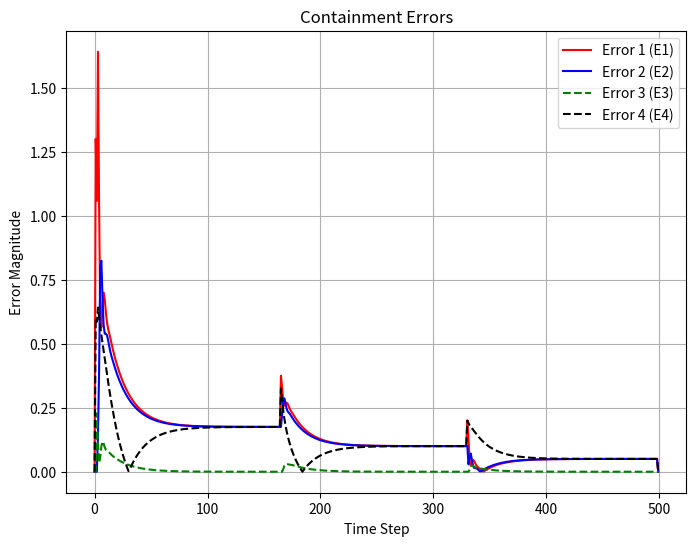

This figure's Python source:
import numpy as np
import matplotlib.pyplot as plt

#Defining Parameters

beta = -2
rho = 1
eta = 40
lambda_ = 10
mu = 1
epsilon = 10**-5
alpha1 = 1
alpha2 = 1.5
T = 0.1
gamma1 = 0.15
gamma2 = 0.15
gamma3 = 0.45
gamma4 = 0.45
rT = 1024
m = 350
L = 500

# Generate constant desired trajectory
yd = 0.5 * (1 + np.sign(np.sin(np.linspace(0, 2 * np.pi, L + 1))))  # Square wave

# Initialize arrays
phi1 = np.zeros((L, 1))
phi2 = np.zeros((L, 1))
phi3 = np.zeros((L, 1))
phi4 = np.zeros((L, 1))

mfa1 = np.zeros((L, 1))
mfa2 = np.zeros((L, 1))
mfa3 = np.zeros((L, 1))
mfa4 = np.zeros((L, 1))

sm1 = np.zeros((L, 1))
sm2 = np.zeros((L, 1))
sm3 = np.zeros((L, 1))
sm4 = np.zeros((L, 1))

u1 = np.zeros((L, 1))
u2 = np.zeros((L, 1))
u3 = np.zeros((L, 1))
u4 = np.zeros((L, 1))

y1 = np.zeros((L + 1, 1))
y2 = np.zeros((L + 1, 1))
y3 = np.zeros((L + 1, 1))
y4 = np.zeros((L + 1, 1))

e1 = np.zeros((L + 1, 1))
e2 = np.zeros((L + 1, 1))
e3 = np.zeros((L + 1, 1))
e4 = np.zeros((L + 1, 1))

w5 = np.zeros((L, 1))
w6 = np.zeros((L, 1))

si1 = np.zeros((L, 1))
si2 = np.zeros((L, 1))
si3 = np.zeros((L, 1))
si4 = np.zeros((L, 1))

ss1= np.zeros((L, 1))
ss2= np.zeros((L, 1))
ss3= np.zeros((L, 1))
ss4= np.zeros((L, 1))


# Set w5 and w6 according to conditions
w5[:165] = 1.4
w5[165:330] = 1.6
w5[330:] = 1.3

w6[:165] = 0.7
w6[165:330] = 1.2
w6[330:] = 1.1





# Simulation loop

for k in range (1, L-1):
    if k == 1:
        phi1[1] = 1
        phi2[1] = 1
        phi3[1] = 1
        phi4[1] = 1
    elif k == 2:
        phi1[k] = phi1[k - 1] + eta * u1[k - 1] / (mu + u1[k - 1]**2) * (y1[k] - y1[k - 1] - phi1[k - 1] * u1[k - 1])
        phi2[k] = phi2[k - 1] + eta * u2[k - 1] / (mu + u2[k - 1]**2) * (y2[k] - y2[k - 1] - phi2[k - 1] * u2[k - 1])
        phi3[k] = phi3[k - 1] + eta * u3[k - 1] / (mu + u3[k - 1]**2) * (y3[k] - y3[k - 1] - phi3[k - 1] * u3[k - 1])
        phi4[k] = phi4[k - 1] + eta * u4[k - 1] / (mu + u4[k - 1]**2) * (y4[k] - y4[k - 1] - phi4[k - 1] * u4[k - 1])
    else:
        phi1[k] = phi1[k - 1] + (eta * (u1[k - 1] - u1[k - 2]) / (mu + (abs(u1[k - 1] - u1[k - 2]))**2)) * (y1[k] - y1[k - 1] - phi1[k - 1] * (u1[k - 1] - u1[k - 2]))
        phi2[k] = phi2[k - 1] + (eta * (u2[k - 1] - u2[k - 2]) / (mu + (abs(u2[k - 1] - u2[k - 2]))**2)) * (y2[k] - y2[k - 1] - phi2[k - 1] * (u2[k - 1] - u2[k - 2]))
        phi3[k] = phi3[k - 1] + (eta * (u3[k - 1] - u3[k - 2]) / (mu + (abs(u3[k - 1] - u3[k - 2]))**2)) * (y3[k] - y3[k - 1] - phi3[k - 1] * (u3[k - 1] - u3[k - 2]))
        phi4[k] = phi4[k - 1] + (eta * (u4[k - 1] - u4[k - 2]) / (mu + (abs(u4[k - 1] - u4[k - 2]))**2)) * (y4[k] - y4[k - 1] - phi4[k - 1] * (u4[k - 1] - u4[k - 2]))


    si1[k] = y2[k] - 2 * y1[k] + w5[k]
    si2[k] = y3[k] - y2[k]
    si3[k] = y4[k] - 2 * y3[k] + y1[k]
    si4[k] = y2[k] - 2 * y4[k] + w6[k]



    # ss1[k] = si1[k] + alpha1*si1[k-1] + alpha2*np.sign(si1[k-1])
    # ss2[k] = si2[k] + alpha1*si2[k-1] + alpha2*np.sign(si2[k-1])
    # ss3[k] = si3[k] + alpha1*si3[k-1] + alpha2*np.sign(si3[k-1])
    # ss4[k] = si4[k] + alpha1*si4[k-1] + alpha2*np.sign(si4[k-1])

    if k == 1:
        ss1[1] =0
        ss2[1] =0
        ss3[1] =0
        ss4[1] =0

    else:
        ss1[k+1] = si1[k+1] + alpha1 * si1[k]
        ss2[k+1] = si2[k+1] + alpha1 * si2[k]
        ss3[k+1] = si3[k+1] + alpha1 * si3[k]
        ss4[k+1] = si4[k+1] + alpha1 * si4[k]



    if k == 1:
            u1[1] = 0
            u2[1] = 0
            u3[1] = 0
            u4[1] = 0
    else:
        mfa1[k] = mfa1[k - 1] + (rho * phi1[k]) / (lambda_ + abs(phi1[k])**2) * si1[k]
        mfa2[k] = mfa2[k - 1] + (rho * phi2[k]) / (lambda_ + abs(phi2[k])**2) * si2[k]
        mfa3[k] = mfa3[k - 1] + (rho * phi3[k]) / (lambda_ + abs(phi3[k])**2) * si3[k]
        mfa4[k] = mfa4[k - 1] + (rho * phi4[k]) / (lambda_ + abs(phi4[k])**2) * si4[k]


    if k == 1:
        sm1[1] = 0
        sm2[1] = 0
        sm3[1] = 0
        sm4[1] = 0
    else:
        sm1[k] = sm1[k-1] + (ss1[k]-alpha1*si1[k]-epsilon*T*np.sign(ss1[k])-si1[k]) / (phi1[k])
        sm1[k] = sm1[k-1] + (ss1[k]-alpha1*si1[k]-epsilon*T*np.sign(ss1[k])-si1[k]) / (phi1[k])
        sm1[k] = sm1[k-1] + (ss1[k]-alpha1*si1[k]-epsilon*T*np.sign(ss1[k])-si1[k]) / (phi1[k])
        sm1[k] = sm1[k-1] + (ss1[k]-alpha1*si1[k]-epsilon*T*np.sign(ss1[k])-si1[k]) / (phi1[k])

        # sm1[k] = sm1[k-1] + (-beta * si1[k] - epsilon * T * np.sign(ss1[k])-alpha1 * si1[k] - si1[k]) / (phi1[k])
        # sm2[k] = sm2[k-1] + (-beta * si2[k] - epsilon * T * np.sign(ss2[k])-alpha1 * si2[k] - si2[k]) / (phi2[k])
        # sm3[k] = sm3[k-1] + (-beta * si3[k] - epsilon * T * np.sign(ss3[k])-alpha1 * si3[k] - si3[k]) / (phi3[k])
        # sm4[k] = sm4[k-1] + (-beta * si4[k] - epsilon * T * np.sign(ss4[k])-alpha1 * si4[k] - si4[k]) / (phi4[k])

    
    if k == 1:
        u1[1] = 0.1
        u2[1] = 0.1
        u3[1] = 0.1
        u4[1] = 0.1
    else:
        u1[k] = mfa1[k] + gamma1 * sm1[k]
        u2[k] = mfa2[k] + gamma2 * sm2[k]
        u3[k] = mfa3[k] + gamma3 * sm3[k]
        u4[k] = mfa4[k] + gamma4 * sm4[k]



    y1[1] = 0.1
    y2[1] = 0.1
    y3[1] = 0.1
    y4[1] = 0.1


    y1[k + 1] = m / (rT * 0.1) * u1[k]
    y2[k + 1] = m / (rT * 0.1) * u2[k]
    y3[k + 1] = m / (rT * 0.3) * u3[k]
    y4[k + 1] = m / (rT * 0.3) * u4[k]

    e1[k] = abs(y1[k]-w5[k])
    e2[k] = abs(y2[k]-y1[k])
    e3[k] = abs(y3[k]-y2[k])
    e4[k] = abs(y4[k]-w6[k])



# plt.figure(figsize=(8, 6))

# plt.plot(y1[:-1], '-k', markersize=4, label='Y1')
# plt.plot(y2[:-1], '-', markersize=4, label='Y2')
# plt.plot(y3[:-1], '--g', markersize=4, label='Y3')
# plt.plot(y4[:-1], '--b', markersize=4, label='Y4')
# # plt.plot(yd[:-1], '-*g', markersize=4, label='Y2')
# plt.plot(w5[:-1], '-*r', markersize=2, label='w5')
# plt.plot(w6[:-1], '-*r', markersize=2, label='w5')
# plt.grid(True)
# plt.xlabel("time step", fontsize=12)
# plt.ylabel("outputs", fontsize=12)
# plt.legend(fontsize=10)
# plt.show()



# Plotting containment errors
plt.figure(figsize=(8, 6))
plt.plot(e1[:-1], '-r', markersize=4, label='Error 1 (E1)')
plt.plot(e2[:-1], '-b', markersize=4, label='Error 2 (E2)')
plt.plot(e3[:-1], '--g', markersize=4, label='Error 3 (E3)')
plt.plot(e4[:-1], '--k', markersize=4, label='Error 4 (E4)')
plt.title('Containment Errors')
plt.xlabel('Time Step')
plt.ylabel('Error Magnitude')
plt.legend()
plt.grid()
plt.show()




